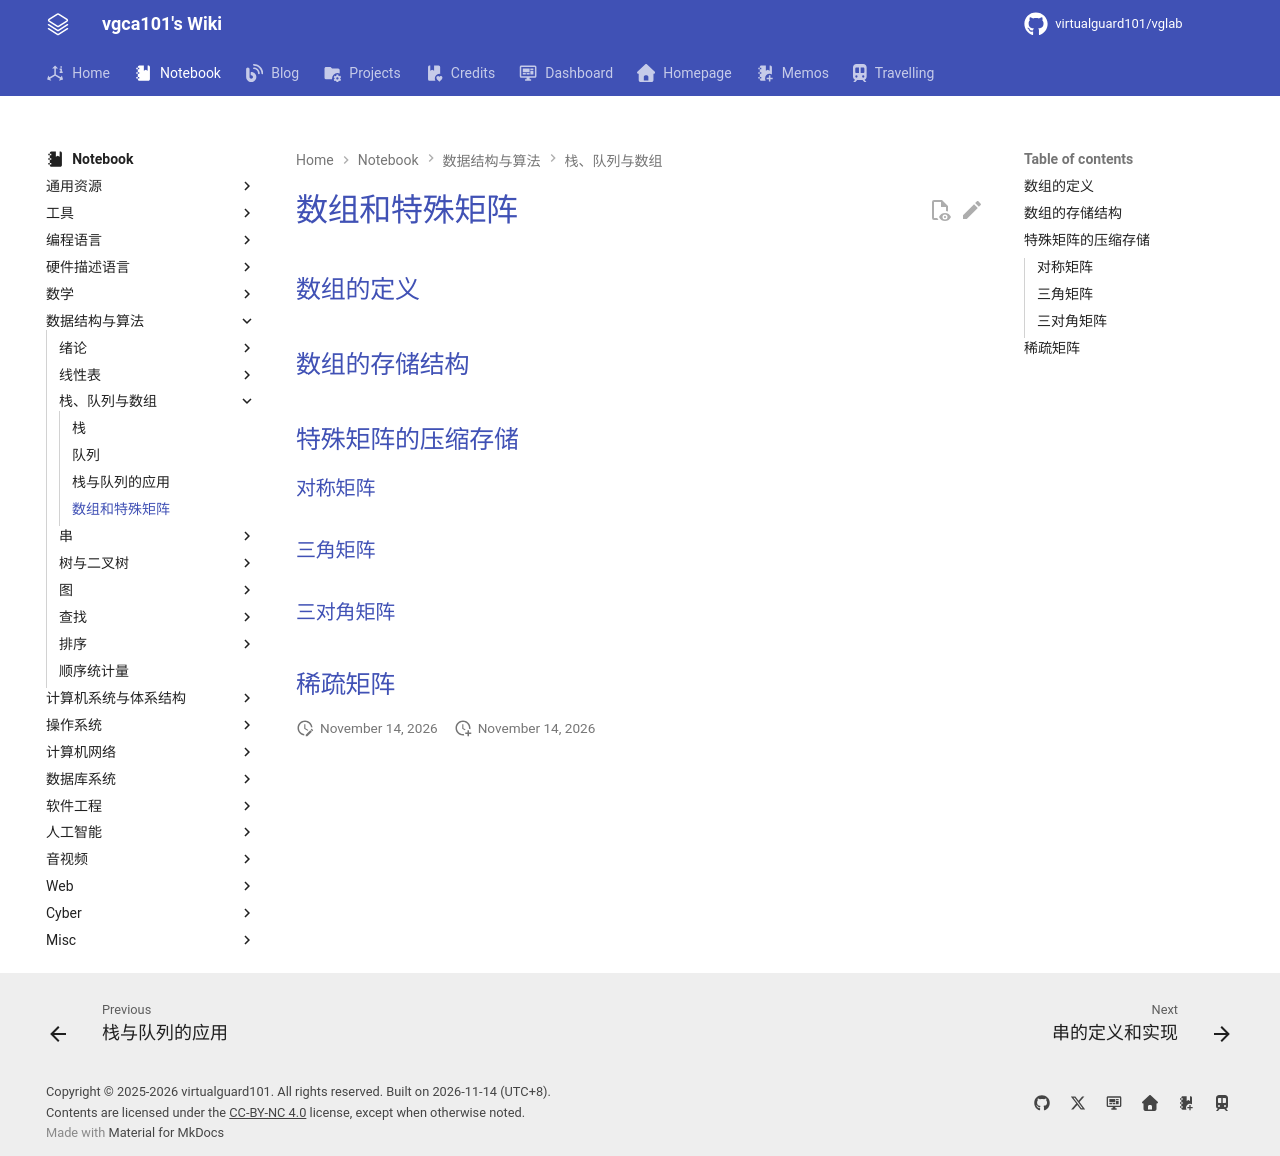

repository: virtualguard101/wiki · page: note/dsa/408/数组和特殊矩阵/index.html · generator: mkdocs

---
date: 2025-11-25 15:48:41
title: 数组和特殊矩阵
permalink: array-sparse
publish: true
tags:
  - 数据结构
  - 考研408
---

# 数组和特殊矩阵

## 数组的定义

## 数组的存储结构

## 特殊矩阵的压缩存储

### 对称矩阵

### 三角矩阵

### 三对角矩阵

## 稀疏矩阵
